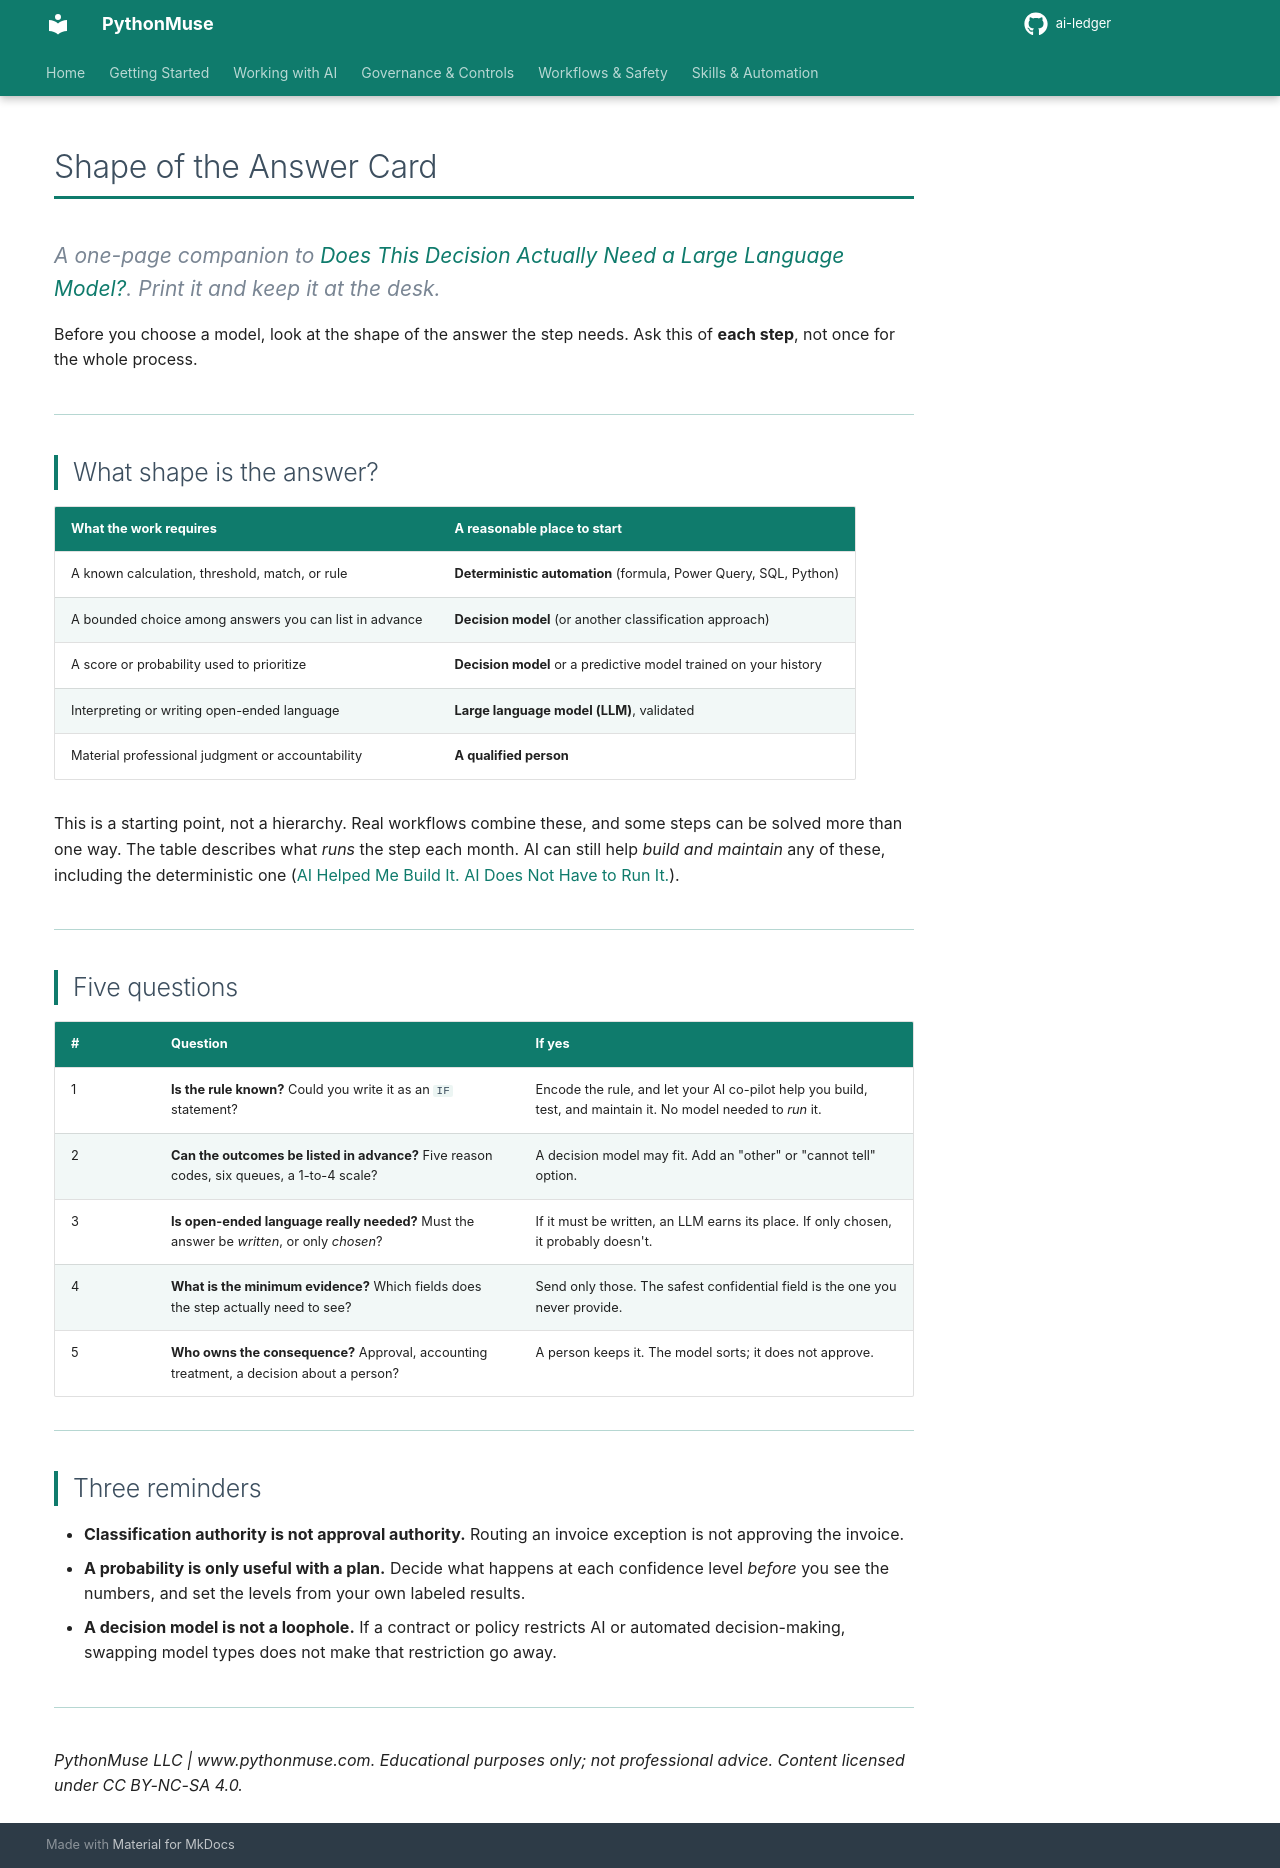

repository: PythonMuse/ai-ledger · page: 43-does-this-decision-need-an-llm/templates/shape_of_the_answer_card/index.html · generator: mkdocs

# Shape of the Answer Card

*A one-page companion to [Does This Decision Actually Need a Large Language Model?](../README.md). Print it and keep it at the desk.*

Before you choose a model, look at the shape of the answer the step needs. Ask this of **each step**, not once for the whole process.

---

## What shape is the answer?

| What the work requires | A reasonable place to start |
|---|---|
| A known calculation, threshold, match, or rule | **Deterministic automation** (formula, Power Query, SQL, Python) |
| A bounded choice among answers you can list in advance | **Decision model** (or another classification approach) |
| A score or probability used to prioritize | **Decision model** or a predictive model trained on your history |
| Interpreting or writing open-ended language | **Large language model (LLM)**, validated |
| Material professional judgment or accountability | **A qualified person** |

This is a starting point, not a hierarchy. Real workflows combine these, and some steps can be solved more than one way. The table describes what *runs* the step each month. AI can still help *build and maintain* any of these, including the deterministic one ([AI Helped Me Build It. AI Does Not Have to Run It.](../../42-ai-helped-me-build-it/README.md)).

---

## Five questions

| # | Question | If yes |
|---|---|---|
| 1 | **Is the rule known?** Could you write it as an `IF` statement? | Encode the rule, and let your AI co-pilot help you build, test, and maintain it. No model needed to *run* it. |
| 2 | **Can the outcomes be listed in advance?** Five reason codes, six queues, a 1-to-4 scale? | A decision model may fit. Add an "other" or "cannot tell" option. |
| 3 | **Is open-ended language really needed?** Must the answer be *written*, or only *chosen*? | If it must be written, an LLM earns its place. If only chosen, it probably doesn't. |
| 4 | **What is the minimum evidence?** Which fields does the step actually need to see? | Send only those. The safest confidential field is the one you never provide. |
| 5 | **Who owns the consequence?** Approval, accounting treatment, a decision about a person? | A person keeps it. The model sorts; it does not approve. |

---

## Three reminders

- **Classification authority is not approval authority.** Routing an invoice exception is not approving the invoice.
- **A probability is only useful with a plan.** Decide what happens at each confidence level *before* you see the numbers, and set the levels from your own labeled results.
- **A decision model is not a loophole.** If a contract or policy restricts AI or automated decision-making, swapping model types does not make that restriction go away.

---

*PythonMuse LLC | www.pythonmuse.com. Educational purposes only; not professional advice. Content licensed under CC BY-NC-SA 4.0.*
